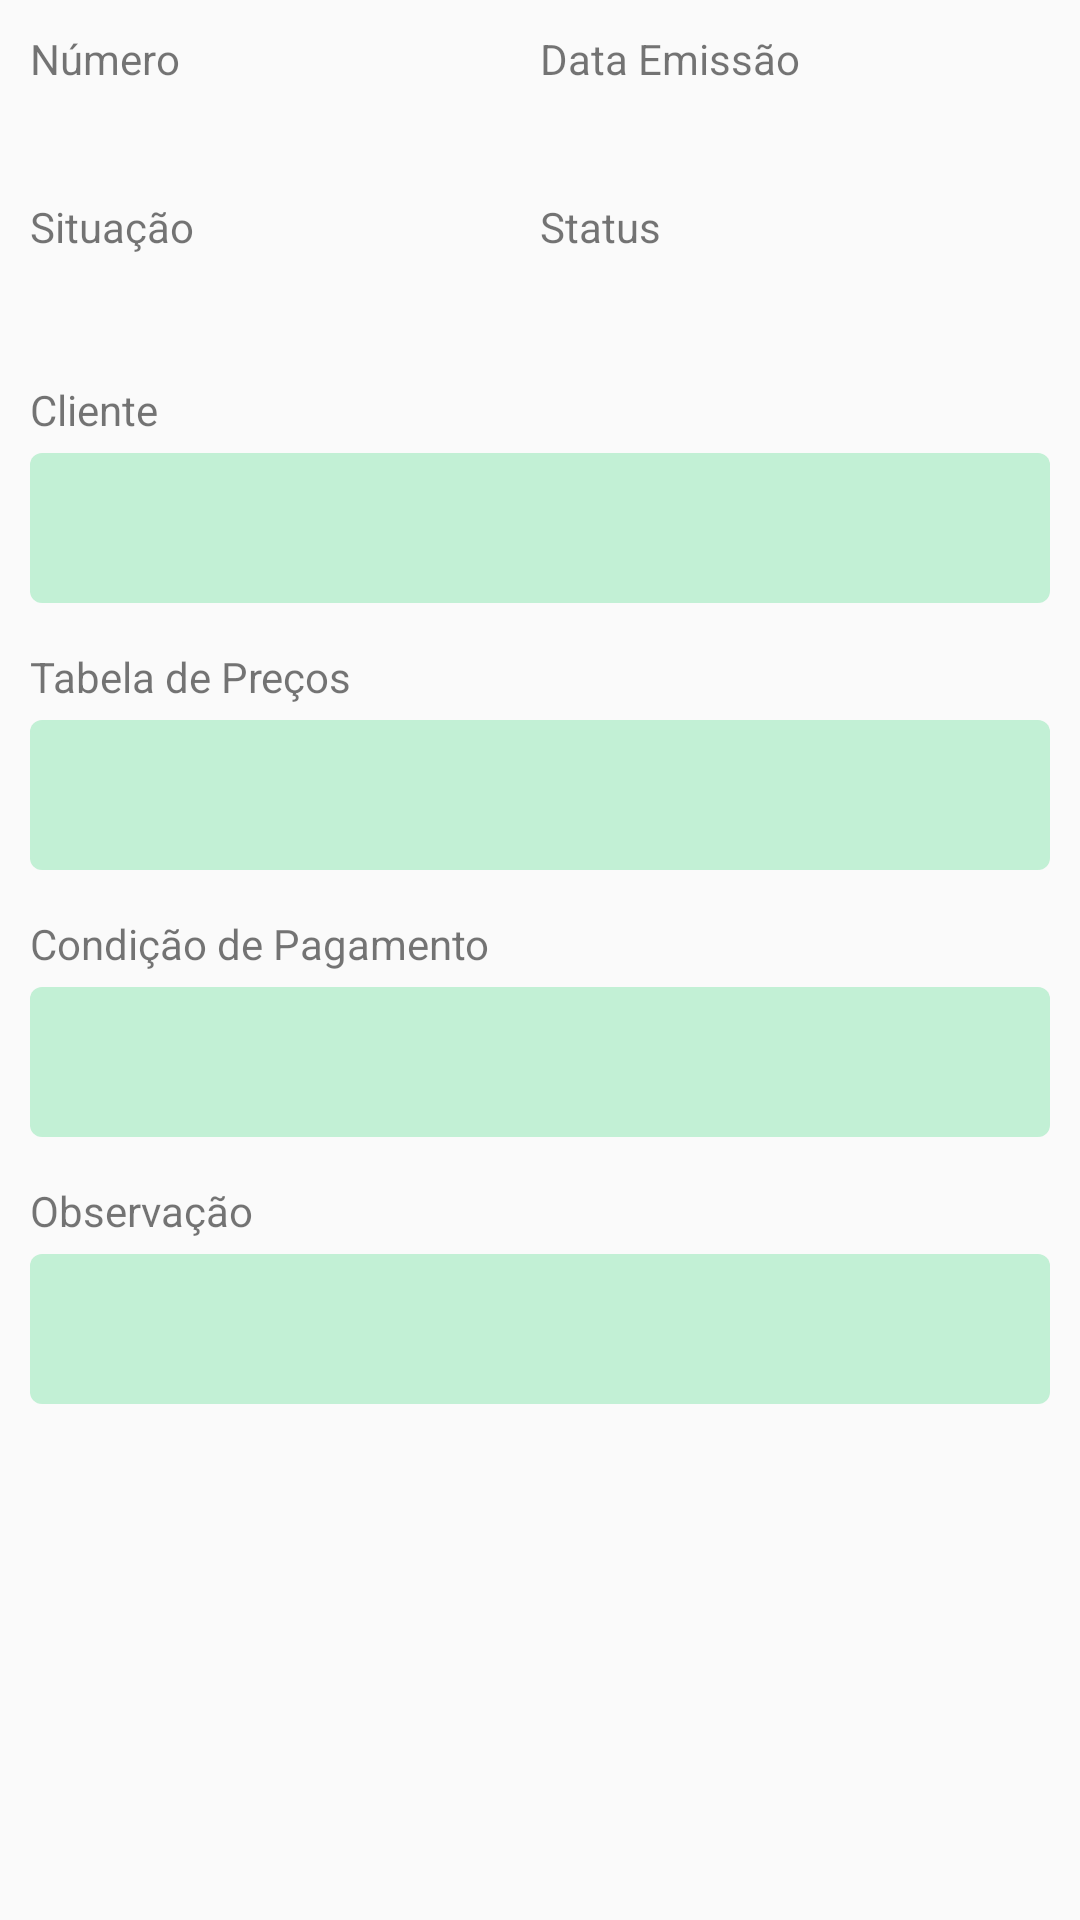

Produce the Android XML layout that renders to this screen, including the resource entries it uses.
<!-- AndroidManifest.xml: application theme AppTheme -->
<!-- res/layout/fragment_cadastro_pedido_ini.xml -->
<?xml version="1.0" encoding="utf-8"?>
<LinearLayout xmlns:android="http://schemas.android.com/apk/res/android"
    android:layout_width="match_parent"
    android:layout_height="match_parent"
    android:focusable="true"
    android:focusableInTouchMode="true"
    android:orientation="vertical">

    <LinearLayout
        android:layout_width="match_parent"
        android:layout_height="0dp"
        android:layout_marginLeft="10dp"
        android:layout_marginRight="10dp"
        android:orientation="vertical"
        android:layout_weight="10"
        android:textColor="@color/linhaViewText"
        android:textSize="16dp">

        <LinearLayout
            android:layout_width="match_parent"
            android:layout_height="wrap_content"
            android:layout_marginTop="10dp"
            android:orientation="horizontal">

            <LinearLayout
                android:layout_width="0dp"
                android:layout_height="wrap_content"
                android:layout_weight="1"
                android:orientation="vertical">

                <TextView
                    android:layout_width="match_parent"
                    android:layout_height="match_parent"
                    android:text="Número" />

                <TextView
                    android:id="@+id/fragment_cadastro_pedido_ini_text_num_pedido"
                    android:layout_width="match_parent"
                    android:layout_height="match_parent"
                    android:textSize="@dimen/text_size_edit_text_filder"/>

            </LinearLayout>

            <LinearLayout
                android:layout_width="0dp"
                android:layout_height="wrap_content"
                android:layout_weight="1"
                android:orientation="vertical">

                <TextView
                    android:layout_width="match_parent"
                    android:layout_height="match_parent"
                    android:text="Data Emissão" />

                <TextView
                    android:id="@+id/fragment_cadastro_pedido_ini_text_data_pedido"
                    android:layout_width="match_parent"
                    android:layout_height="match_parent"
                    android:textSize="@dimen/text_size_edit_text_filder"/>

            </LinearLayout>

        </LinearLayout>

        <LinearLayout
            android:layout_width="match_parent"
            android:layout_height="wrap_content"
            android:layout_marginTop="10dp"
            android:orientation="horizontal">

            <LinearLayout
                android:layout_width="0dp"
                android:layout_height="wrap_content"
                android:layout_weight="1"
                android:orientation="vertical">

                <TextView
                    android:layout_width="match_parent"
                    android:layout_height="match_parent"
                    android:text="Situação" />

                <TextView
                    android:id="@+id/fragment_cadastro_pedido_ini_text_situacao"
                    android:layout_width="match_parent"
                    android:layout_height="match_parent"
                    android:textSize="@dimen/text_size_edit_text_filder"/>

            </LinearLayout>

            <LinearLayout
                android:layout_width="0dp"
                android:layout_height="wrap_content"
                android:layout_weight="1"
                android:orientation="vertical">

                <TextView
                    android:layout_width="match_parent"
                    android:layout_height="wrap_content"
                    android:text="Status" />

                <TextView
                    android:id="@+id/fragment_cadastro_pedido_ini_text_status"
                    android:layout_width="match_parent"
                    android:layout_height="match_parent"
                    android:textSize="@dimen/text_size_edit_text_filder"/>

            </LinearLayout>

        </LinearLayout>

        <TextView
            android:layout_width="match_parent"
            android:layout_height="wrap_content"
            android:layout_marginTop="15dp"
            android:text="Cliente" />

        <Spinner
            android:id="@+id/fragment_cadastro_pedido_ini_spinner_cliente"
            android:layout_width="match_parent"
            android:layout_height="@dimen/height_edit_text_filder"
            android:layout_marginTop="5dp"
            android:background="@drawable/border_field"/>

        <TextView
            android:layout_width="match_parent"
            android:layout_height="wrap_content"
            android:layout_marginTop="15dp"
            android:text="Tabela de Preços" />

        <Spinner
            android:id="@+id/fragment_cadastro_pedido_ini_spinner_tabela_preco"
            android:layout_width="match_parent"
            android:layout_height="@dimen/height_edit_text_filder"
            android:layout_marginTop="5dp"
            android:background="@drawable/border_field" />

        <TextView
            android:layout_width="match_parent"
            android:layout_height="wrap_content"
            android:layout_marginTop="15dp"
            android:text="Condição de Pagamento" />

        <Spinner
            android:id="@+id/fragment_cadastro_pedido_fim_spinner_condicao_pgto"
            android:layout_width="match_parent"
            android:layout_height="@dimen/height_edit_text_filder"
            android:layout_marginTop="5dp"
            android:background="@drawable/border_field" />

        <TextView
            android:layout_width="match_parent"
            android:layout_height="wrap_content"
            android:layout_marginTop="15dp"
            android:text="Observação" />

        <EditText
            android:id="@+id/fragment_cadastro_pedido_ini_edit_observacao"
            android:layout_width="match_parent"
            android:layout_height="@dimen/height_edit_text_filder"
            android:layout_marginTop="5dp"
            android:background="@drawable/border_field"
            android:inputType="textMultiLine" />

    </LinearLayout>

    
</LinearLayout>
<!-- resources referenced by this layout -->
<resources>
  <color name="buttonText">#183919</color>
  <color name="linhaViewText">#0e0c2e</color>
  <dimen name="height_edit_text_filder">50dp</dimen>
  <dimen name="sizeTextButtonSave">20sp</dimen>
  <dimen name="text_size_edit_text_filder">20sp</dimen>
  <!-- drawable border_field (drawable) -->
  <?xml version="1.0" encoding="UTF-8"?>
  <shape xmlns:android="http://schemas.android.com/apk/res/android"
      android:shape="rectangle">
  
      <corners android:radius="4dp" />
  
      <padding
          android:bottom="10dp"
          android:left="10dp"
          android:right="10dp"
          android:top="5dp"
          />
  
      
      <solid
          android:color="@color/colorField"
          />
  </shape>
  <!-- drawable customborderbutton (drawable) -->
  <?xml version="1.0" encoding="UTF-8"?>
  <shape xmlns:android="http://schemas.android.com/apk/res/android"
      android:shape="rectangle">
  
      <corners android:radius="3dp" />
  
      <padding
          android:bottom="10dp"
          android:left="10dp"
          android:right="10dp"
          android:top="10dp" />
  
      
      <solid
          android:color="@color/cadastrarButton"
          />
  </shape>
  <string name="button_itens_pedido">Itens</string>
  <style name="AppTheme" parent="Theme.AppCompat.Light.NoActionBar">
          <item name="colorPrimary">@color/colorPrimary</item>
          <item name="colorPrimaryDark">@color/colorPrimaryDark</item>
          <item name="colorAccent">@color/colorAccent</item>
          <item name="popupTheme">@style/PopupTheme</item>
      </style>
  <color name="colorField">#4935d477</color>
  <color name="cadastrarButton">#df38d444</color>
  <color name="colorPrimary">#208103</color>
  <color name="colorPrimaryDark">#0f4000</color>
  <color name="colorAccent">#FF4081</color>
  <style name="PopupTheme" parent="Theme.AppCompat.Light">
          <item name="actionOverflowMenuStyle">@style/OverflowMenu</item>
      </style>
  <style name="OverflowMenu" parent="Widget.AppCompat.Light.PopupMenu.Overflow">
          <item name="android:dropDownVerticalOffset">-4dp</item>
          <item name="overlapAnchor">false</item>
      </style>
</resources>
